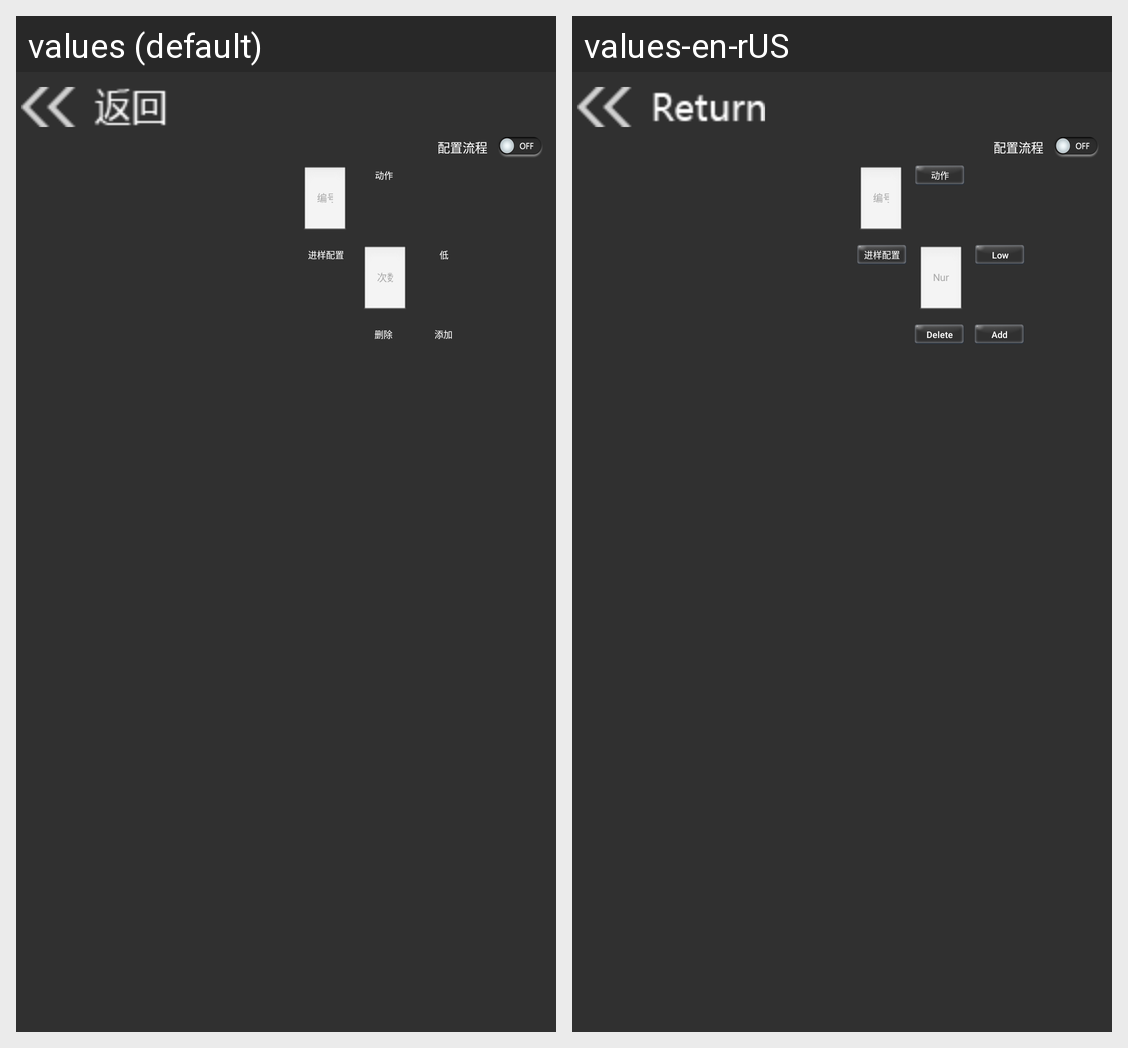

Locale-by-locale string values for the Android screen shown in this grid:
Android screen res/layout/list1_content3.xml rendered under 2 locales, left to right: values (default), values-en-rUS. Device: Nexus 5 (rendered at 1080×1920; each locale shown at half size, 540×960, under a caption strip naming it); theme AppTheme.
Strings drawn on this screen, with the default value and each locale's value (text and hints the layout hard-codes, and strings that could not be matched under every locale, appear in the picture but are not listed):

isDoCfgFlow
  values: 配置流程
  values-en-rUS: 配置流程  [not translated; the default value is used]

itemNumber
  values: 编号
  values-en-rUS: 编号  [not translated; the default value is used]

action
  values: 动作
  values-en-rUS: 动作  [not translated; the default value is used]

sampleCfg
  values: 进样配置
  values-en-rUS: 进样配置  [not translated; the default value is used]

number
  values: 次数
  values-en-rUS: Number

low
  values: 低
  values-en-rUS: Low

delete
  values: 删除
  values-en-rUS: Delete

add
  values: 添加
  values-en-rUS: Add
